Run: headless pygame with SDL's dummy video driver; simulated clock (each Clock.tick advances the game by its frame time, no real sleeping); random seed 0; keys injected as events and as key.get_pressed() state; no mouse input.
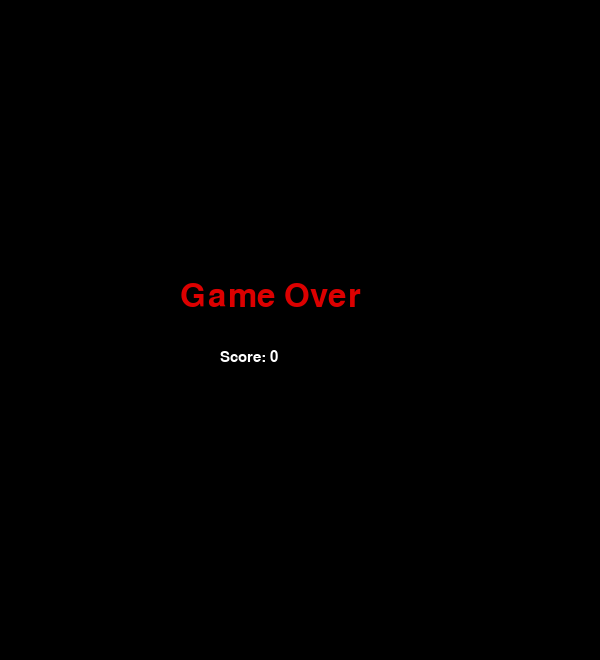
Frame 1 of 1 · flips 1–60 · no input (game ended)

The pygame program that drew these frames:

import random
import sys
import pygame

pygame.init()

# Window settings
CELL_SIZE = 20
COLUMNS = 30
ROWS = 30
HUD_HEIGHT = 60
WIDTH = CELL_SIZE * COLUMNS
HEIGHT = CELL_SIZE * ROWS + HUD_HEIGHT

# Colors
BLACK = (0, 0, 0)
WHITE = (255, 255, 255)
GREEN = (0, 180, 0)
DARK_GREEN = (0, 100, 0)
RED = (220, 0, 0)
GRAY = (70, 70, 70)
YELLOW = (255, 220, 0)

# Display
screen = pygame.display.set_mode((WIDTH, HEIGHT))
pygame.display.set_caption("Snake Practice 11")
clock = pygame.time.Clock()

# Fonts
hud_font = pygame.font.SysFont("Verdana", 22)
game_over_font = pygame.font.SysFont("Verdana", 48)

# Snake
snake = [(10, 10), (9, 10), (8, 10)]
direction = (1, 0)
next_direction = (1, 0)

# Game values
score = 0
level = 1
foods_eaten = 0
base_speed = 8

# 🔥 FOOD SYSTEM (NEW)
food = None
food_value = 1
food_spawn_time = 0
food_lifetime = 5000  # milliseconds

# ---------------- WALLS ----------------
def get_walls(current_level):
    walls = set()

    # Borders
    for x in range(COLUMNS):
        walls.add((x, 0))
        walls.add((x, ROWS - 1))

    for y in range(ROWS):
        walls.add((0, y))
        walls.add((COLUMNS - 1, y))

    # Extra walls
    if current_level >= 2:
        for y in range(6, 24):
            walls.add((15, y))

    if current_level >= 3:
        for x in range(7, 23):
            walls.add((x, 15))

    return walls

# ---------------- FOOD ----------------
def generate_food():
    """Generate food with random value"""
    walls = get_walls(level)
    free_cells = []

    for x in range(1, COLUMNS - 1):
        for y in range(1, ROWS - 1):
            pos = (x, y)
            if pos not in walls and pos not in snake:
                free_cells.append(pos)

    position = random.choice(free_cells)
    value = random.choice([1, 2, 3])  # 🔥 weight

    return position, value

# ---------------- DRAW ----------------
def draw_cell(position, color):
    x, y = position
    rect = pygame.Rect(x * CELL_SIZE, y * CELL_SIZE + HUD_HEIGHT, CELL_SIZE, CELL_SIZE)
    pygame.draw.rect(screen, color, rect)

def draw_board():
    screen.fill(BLACK)

    # HUD
    pygame.draw.rect(screen, GRAY, (0, 0, WIDTH, HUD_HEIGHT))
    screen.blit(hud_font.render(f"Score: {score}", True, WHITE), (15, 15))
    screen.blit(hud_font.render(f"Level: {level}", True, WHITE), (170, 15))
    screen.blit(hud_font.render(f"Speed: {base_speed + level - 1}", True, WHITE), (300, 15))

    # Walls
    for wall in get_walls(level):
        draw_cell(wall, GRAY)

    # Food
    draw_cell(food, YELLOW)

    # 🔥 DRAW FOOD VALUE
    text = hud_font.render(str(food_value), True, BLACK)
    x, y = food
    screen.blit(text, (x * CELL_SIZE + 5, y * CELL_SIZE + HUD_HEIGHT + 2))

    # Snake
    for i, part in enumerate(snake):
        draw_cell(part, GREEN if i == 0 else DARK_GREEN)

# ---------------- LEVEL ----------------
def change_level_if_needed():
    global level
    level = 1 + score // 4

# ---------------- INPUT ----------------
def handle_direction(key):
    global next_direction

    if key == pygame.K_UP and direction != (0, 1):
        next_direction = (0, -1)
    elif key == pygame.K_DOWN and direction != (0, -1):
        next_direction = (0, 1)
    elif key == pygame.K_LEFT and direction != (1, 0):
        next_direction = (-1, 0)
    elif key == pygame.K_RIGHT and direction != (-1, 0):
        next_direction = (1, 0)

# ---------------- MOVE ----------------
def move_snake():
    global direction, score, foods_eaten, food, food_value, food_spawn_time

    direction = next_direction
    head_x, head_y = snake[0]
    dx, dy = direction
    new_head = (head_x + dx, head_y + dy)

    # Collisions
    if new_head[0] < 0 or new_head[0] >= COLUMNS:
        return False
    if new_head[1] < 0 or new_head[1] >= ROWS:
        return False
    if new_head in get_walls(level):
        return False
    if new_head in snake:
        return False

    snake.insert(0, new_head)

    # 🍎 EAT FOOD
    if new_head == food:
        score += food_value
        foods_eaten += 1
        change_level_if_needed()

        food, food_value = generate_food()
        food_spawn_time = pygame.time.get_ticks()
    else:
        snake.pop()

    return True

# ---------------- GAME OVER ----------------
def show_game_over():
    screen.fill(BLACK)
    text1 = game_over_font.render("Game Over", True, RED)
    text2 = hud_font.render(f"Score: {score}", True, WHITE)

    screen.blit(text1, (WIDTH // 2 - 120, HEIGHT // 2 - 50))
    screen.blit(text2, (WIDTH // 2 - 80, HEIGHT // 2 + 20))
    pygame.display.flip()
    pygame.time.wait(2000)

# ---------------- INIT ----------------
food, food_value = generate_food()
food_spawn_time = pygame.time.get_ticks()

running = True
alive = True

# ---------------- MAIN LOOP ----------------
while running:
    for event in pygame.event.get():
        if event.type == pygame.QUIT:
            running = False

        if event.type == pygame.KEYDOWN:
            handle_direction(event.key)

    if alive:
        # ⏳ FOOD TIMER
        current_time = pygame.time.get_ticks()
        if current_time - food_spawn_time > food_lifetime:
            food, food_value = generate_food()
            food_spawn_time = current_time

        alive = move_snake()
        draw_board()
        pygame.display.flip()

        clock.tick(base_speed + level - 1)
    else:
        show_game_over()
        running = False

pygame.quit()
sys.exit()
